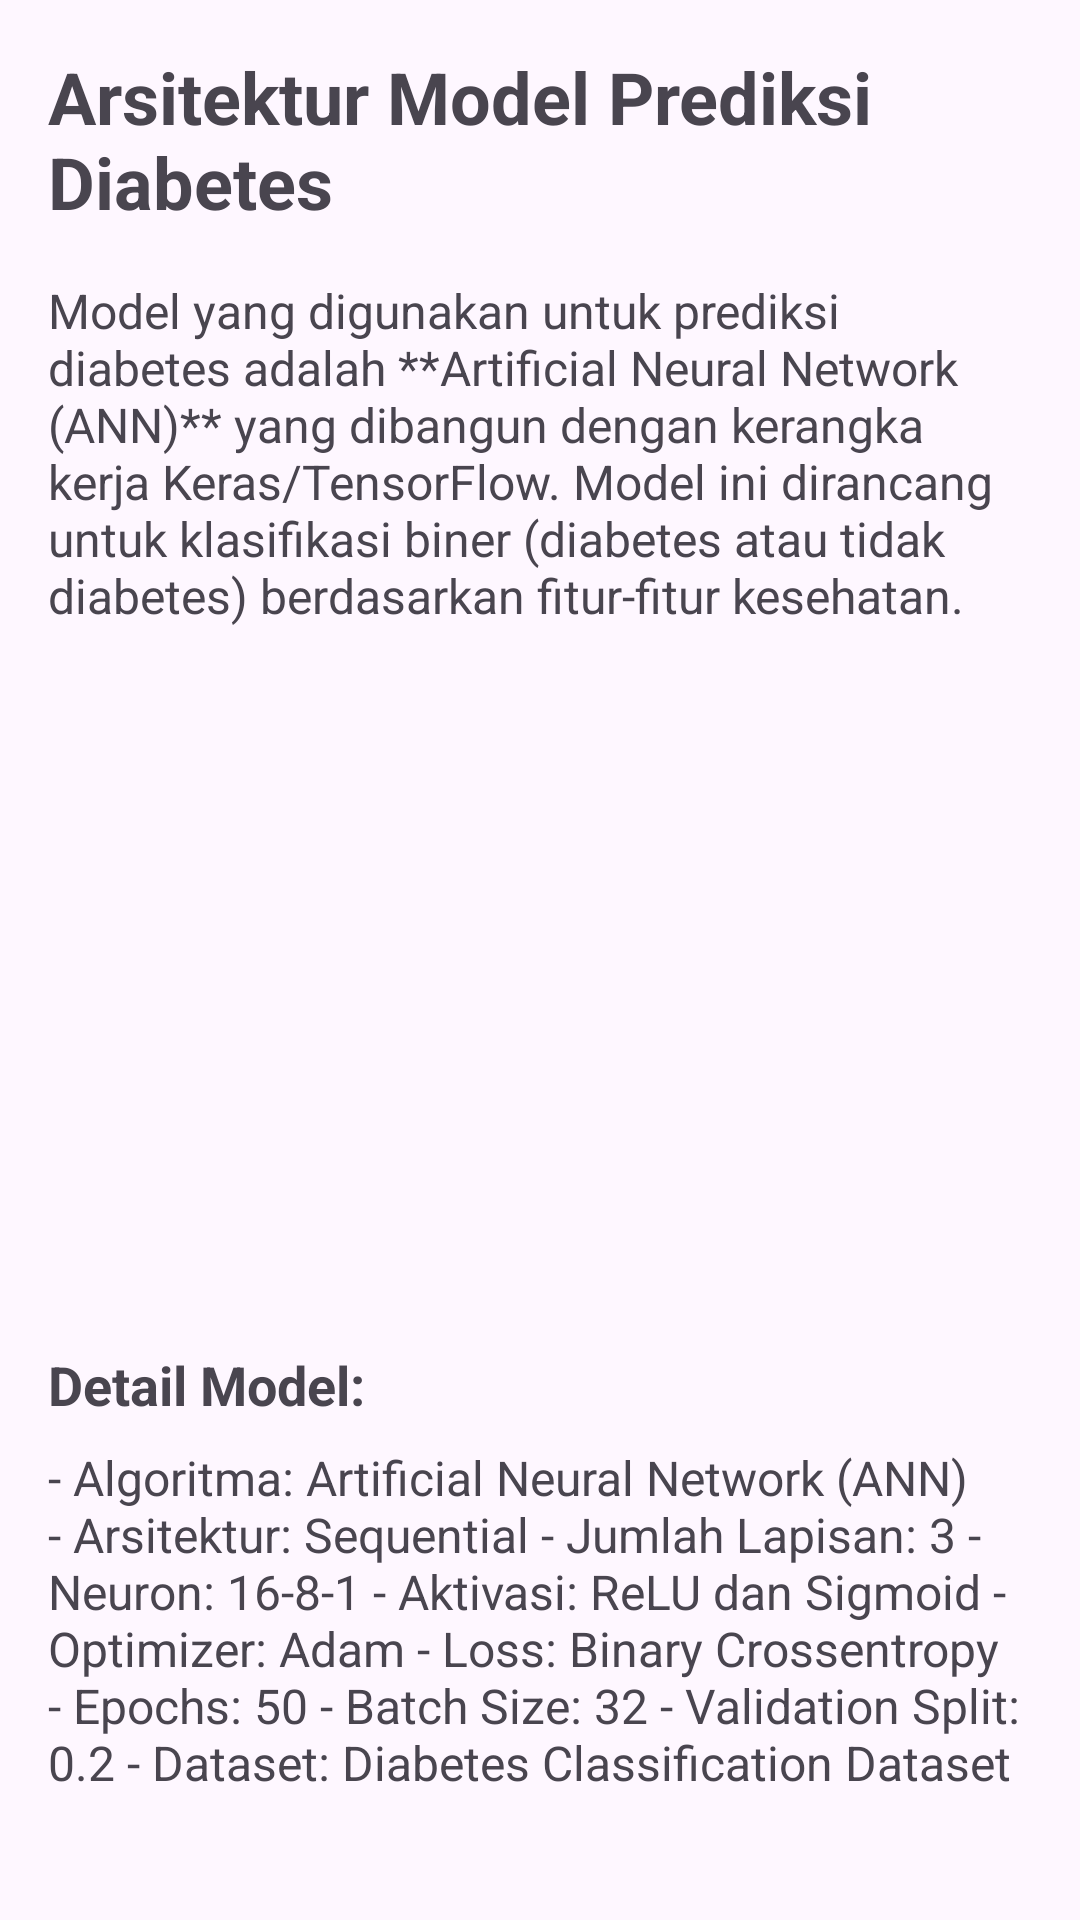

Android layout source for this screen:
<!-- AndroidManifest.xml: application theme Theme.MachineLearning_Model_Deployment -->
<!-- res/layout/activity_model_architecture.xml -->
<?xml version="1.0" encoding="utf-8"?>
<ScrollView xmlns:android="http://schemas.android.com/apk/res/android"
    xmlns:app="http://schemas.android.com/apk/res-auto"
    xmlns:tools="http://schemas.android.com/tools"
    android:layout_width="match_parent"
    android:layout_height="match_parent"
    tools:context=".ModelArchitectureActivity">

    <androidx.constraintlayout.widget.ConstraintLayout
        android:layout_width="match_parent"
        android:layout_height="wrap_content"
        android:padding="16dp">

        <TextView
            android:id="@+id/tv_model_title"
            android:layout_width="wrap_content"
            android:layout_height="wrap_content"
            android:text="Arsitektur Model Prediksi Diabetes"
            android:textSize="24sp"
            android:textStyle="bold"
            app:layout_constraintEnd_toEndOf="parent"
            app:layout_constraintStart_toStartOf="parent"
            app:layout_constraintTop_toTopOf="parent" />

        <TextView
            android:id="@+id/tv_model_description"
            android:layout_width="0dp"
            android:layout_height="wrap_content"
            android:layout_marginTop="16dp"
            android:text="Model yang digunakan untuk prediksi diabetes adalah **Artificial Neural Network (ANN)** yang dibangun dengan kerangka kerja Keras/TensorFlow. Model ini dirancang untuk klasifikasi biner (diabetes atau tidak diabetes) berdasarkan fitur-fitur kesehatan."
            android:textSize="16sp"
            app:layout_constraintEnd_toEndOf="parent"
            app:layout_constraintStart_toStartOf="parent"
            app:layout_constraintTop_toBottomOf="@id/tv_model_title" />

        <ImageView
            android:id="@+id/iv_model_diagram"
            android:layout_width="match_parent"
            android:layout_height="200dp"
            android:src="@drawable/model_architecture_diagram" android:scaleType="fitCenter"
            android:layout_marginTop="16dp"
            app:layout_constraintTop_toBottomOf="@id/tv_model_description"
            app:layout_constraintStart_toStartOf="parent"
            app:layout_constraintEnd_toEndOf="parent"
            android:contentDescription="Diagram Arsitektur Model" />

        <TextView
            android:id="@+id/tv_model_details_title"
            android:layout_width="wrap_content"
            android:layout_height="wrap_content"
            android:text="Detail Model:"
            android:textSize="18sp"
            android:textStyle="bold"
            android:layout_marginTop="24dp"
            app:layout_constraintStart_toStartOf="parent"
            app:layout_constraintTop_toBottomOf="@id/iv_model_diagram" />

        <TextView
            android:id="@+id/tv_model_details_content"
            android:layout_width="0dp"
            android:layout_height="wrap_content"
            android:layout_marginTop="8dp"
            android:text="@string/model_architecture_details" android:textSize="16sp"
            app:layout_constraintEnd_toEndOf="parent"
            app:layout_constraintStart_toStartOf="parent"
            app:layout_constraintTop_toBottomOf="@id/tv_model_details_title" />

    </androidx.constraintlayout.widget.ConstraintLayout>
</ScrollView>
<!-- resources referenced by this layout -->
<resources>
  <string name="model_architecture_details">- Algoritma: Artificial Neural Network (ANN)
  - Arsitektur: Sequential
  - Jumlah Lapisan: 3
  - Neuron: 16-8-1
  - Aktivasi: ReLU dan Sigmoid
  - Optimizer: Adam
  - Loss: Binary Crossentropy
  - Epochs: 50
  - Batch Size: 32
  - Validation Split: 0.2
  - Dataset: Diabetes Classification Dataset</string>
  <style name="Theme.MachineLearning_Model_Deployment" parent="Base.Theme.MachineLearning_Model_Deployment" />
  <style name="Base.Theme.MachineLearning_Model_Deployment" parent="Theme.Material3.DayNight.NoActionBar">
          
      </style>
</resources>
